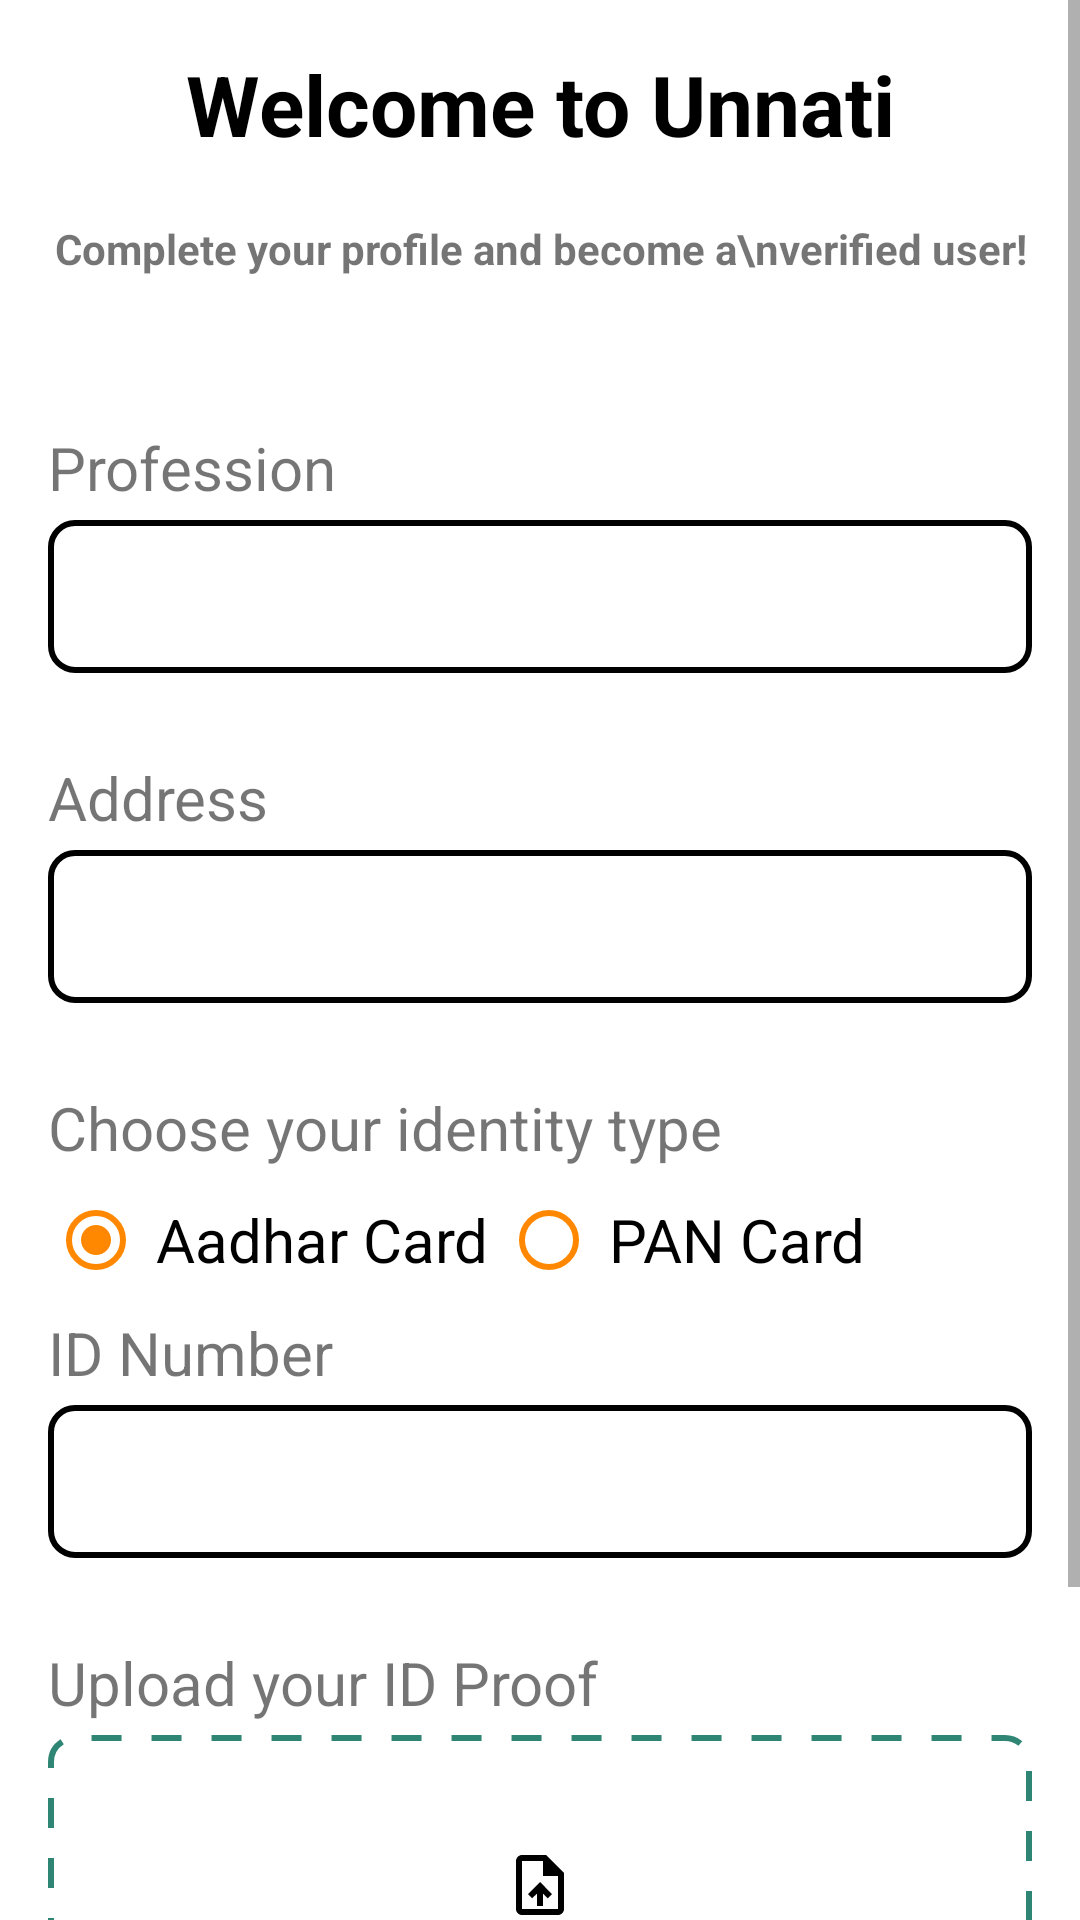

Layout XML and referenced resources for this Android screen:
<!-- AndroidManifest.xml: application theme Theme.Unnati -->
<!-- res/layout/activity_registration3.xml -->
<?xml version="1.0" encoding="utf-8"?>
<ScrollView xmlns:android="http://schemas.android.com/apk/res/android"
    xmlns:app="http://schemas.android.com/apk/res-auto"
    xmlns:tools="http://schemas.android.com/tools"
    android:layout_width="match_parent"
    android:layout_height="match_parent"
    tools:context=".Activities.Registration3Activity">

    <LinearLayout
        android:layout_width="match_parent"
        android:layout_height="match_parent"
        android:orientation="vertical"
        android:gravity="center|top"
        android:padding="16dp">

        <TextView
            android:layout_width="match_parent"
            android:layout_height="wrap_content"
            android:layout_marginBottom="20dp"
            android:gravity="center"
            android:text="Welcome to Unnati"
            android:textColor="@color/black"
            android:textSize="28sp"
            android:textStyle="bold" />

        <TextView
            android:layout_width="match_parent"
            android:layout_height="wrap_content"
            android:layout_marginBottom="50dp"
            android:gravity="center"
            android:text="Complete your profile and become a\nverified user!"
            android:textStyle="bold" />

        <TextView
            android:layout_width="match_parent"
            android:layout_height="wrap_content"
            android:layout_marginBottom="4dp"
            android:text="Profession"
            android:textSize="20sp" />

        <EditText
            android:id="@+id/profession"
            android:layout_width="match_parent"
            android:layout_height="wrap_content"
            android:layout_marginBottom="28dp"
            android:background="@drawable/edittext_border"
            android:inputType="text"
            android:padding="12dp"
            android:textSize="20sp" />

        <TextView
            android:layout_width="match_parent"
            android:layout_height="wrap_content"
            android:layout_marginBottom="4dp"
            android:text="Address"
            android:textSize="20sp" />

        <EditText
            android:id="@+id/address"
            android:layout_width="match_parent"
            android:layout_height="wrap_content"
            android:layout_marginBottom="28dp"
            android:background="@drawable/edittext_border"
            android:inputType="text"
            android:padding="12dp"
            android:textSize="20sp" />

        <TextView
            android:layout_width="match_parent"
            android:layout_height="wrap_content"
            android:text="Choose your identity type"
            android:textSize="20sp" />

        <RadioGroup
            android:id="@+id/radioGroup"
            android:layout_width="match_parent"
            android:layout_height="wrap_content"
            android:gravity="start"
            android:checkedButton="@id/aadhar"
            android:orientation="horizontal">

            <RadioButton
                android:id="@+id/aadhar"
                android:layout_width="wrap_content"
                android:layout_height="wrap_content"
                android:layout_gravity="center"
                android:checked="false"
                android:padding="4dp"
                android:buttonTint="@color/primary_theme"
                android:text="Aadhar Card"
                android:textAlignment="center"
                android:textSize="20sp" />

            <RadioButton
                android:id="@+id/pan"
                android:layout_width="wrap_content"
                android:layout_height="wrap_content"
                android:layout_gravity="center"
                android:checked="false"
                android:padding="4dp"
                android:buttonTint="@color/primary_theme"
                android:text="PAN Card"
                android:textAlignment="center"
                android:textSize="20sp" />
        </RadioGroup>


        <TextView
            android:layout_width="match_parent"
            android:layout_height="wrap_content"
            android:layout_marginBottom="4dp"
            android:text="ID Number"
            android:textSize="20sp" />

        <EditText
            android:id="@+id/proof_id"
            android:layout_width="match_parent"
            android:layout_height="wrap_content"
            android:layout_marginBottom="28dp"
            android:background="@drawable/edittext_border"
            android:inputType="text"
            android:padding="12dp"
            android:textSize="20sp" />


        <TextView
            android:layout_width="match_parent"
            android:layout_height="wrap_content"
            android:layout_marginBottom="4dp"
            android:text="Upload your ID Proof"
            android:textSize="20sp" />

        <ImageView
            android:id="@+id/proof_file"
            android:layout_width="match_parent"
            android:layout_height="100sp"
            android:background="@drawable/dotted_border"
            android:src="@drawable/ic_upload_file"
            android:scaleType="centerInside"/>

        <Button
            android:id="@+id/submit"
            android:layout_width="wrap_content"
            android:layout_height="wrap_content"
            android:layout_margin="16dp"
            android:background="@drawable/rounded_button"
            android:backgroundTint="@color/primary_btn"
            android:paddingHorizontal="40dp"
            android:text="Submit"
            android:textAllCaps="false" />


    </LinearLayout>
</ScrollView>
<!-- resources referenced by this layout -->
<resources>
  <color name="black">#FF000000</color>
  <color name="primary_btn">#FFFE8100</color>
  <color name="primary_theme">#FFff8800</color>
  <!-- drawable dotted_border (drawable) -->
  <?xml version="1.0" encoding="utf-8"?>
  <shape
      xmlns:android="http://schemas.android.com/apk/res/android"
      android:shape="rectangle">
      <stroke
          android:width="2dp"
          android:dashGap="10dp"
          android:dashWidth="10dp"
          android:color="@color/secondary_theme" />
      <corners android:radius="8dp" />
  
  </shape>
  <!-- drawable edittext_border (drawable) -->
  <?xml version="1.0" encoding="utf-8"?>
  <shape xmlns:android="http://schemas.android.com/apk/res/android"
      android:shape="rectangle">
      <solid android:color="@android:color/white" />
      <stroke
          android:width="2dp"
          android:color="@color/black" />
      <corners android:radius="8dp" />
  </shape>
  <!-- drawable ic_upload_file (drawable) -->
  <vector android:height="24dp" android:tint="#000000"
      android:viewportHeight="24" android:viewportWidth="24"
      android:width="24dp" xmlns:android="http://schemas.android.com/apk/res/android">
      <path android:fillColor="@android:color/white" android:pathData="M14,2L6,2c-1.1,0 -1.99,0.9 -1.99,2L4,20c0,1.1 0.89,2 1.99,2L18,22c1.1,0 2,-0.9 2,-2L20,8l-6,-6zM18,20L6,20L6,4h7v5h5v11zM8,15.01l1.41,1.41L11,14.84L11,19h2v-4.16l1.59,1.59L16,15.01 12.01,11z"/>
  </vector>
  <!-- drawable rounded_button (drawable) -->
  <?xml version="1.0" encoding="utf-8"?>
  <shape xmlns:android="http://schemas.android.com/apk/res/android"
      android:shape="rectangle">
      <corners android:radius="50dp" />
      <solid android:color="@color/primary_btn" />
  </shape>
  <style name="Theme.Unnati" parent="Theme.MaterialComponents.DayNight.DarkActionBar">
          
          <item name="colorPrimary">@color/primary_theme</item>
          <item name="colorPrimaryVariant">@color/primary_btn</item>
          <item name="colorOnPrimary">@color/white</item>
          
          <item name="colorSecondary">@color/secondary_theme_lite</item>
          <item name="colorSecondaryVariant">@color/secondary_theme</item>
          <item name="colorOnSecondary">@color/black</item>
          
          <item name="android:statusBarColor">?attr/colorPrimaryVariant</item>
          
      </style>
  <color name="secondary_theme">#FF308674</color>
  <color name="white">#FFFFFFFF</color>
  <color name="secondary_theme_lite">#FFabe7cf</color>
</resources>
